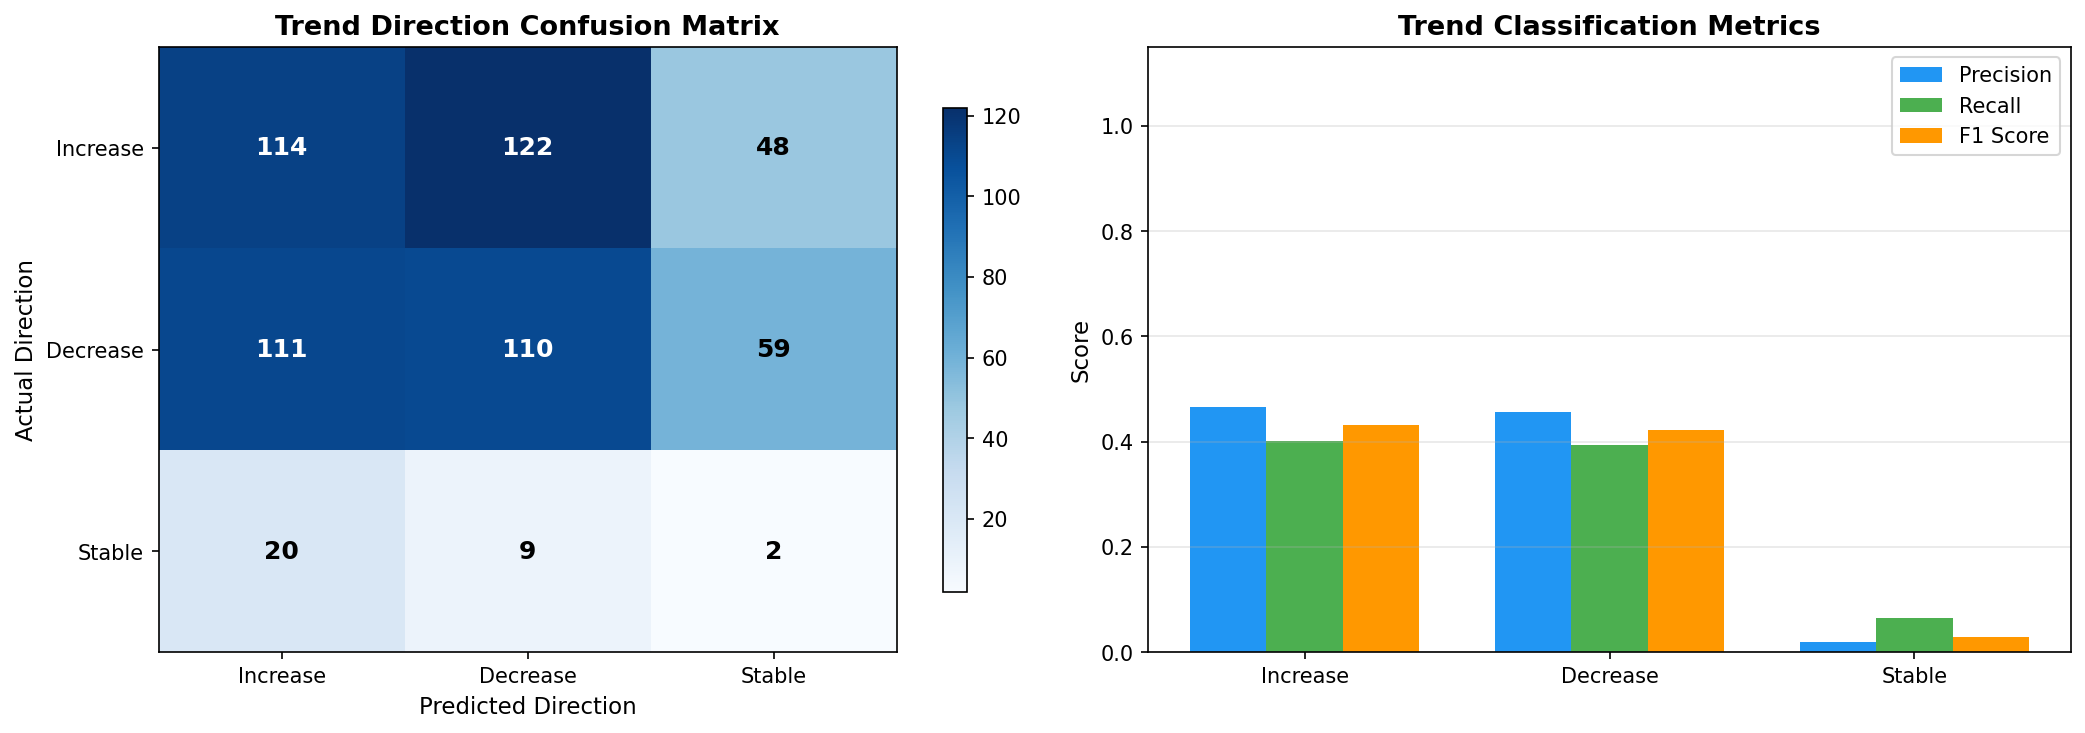

Source data for this figure (header and first rows):
district_id, district_name, state_name, year_from, year_to, actual_yield_from, actual_yield_to, actual_change_pct, actual_direction, predicted_yield_from, predicted_yield_to, predicted_change_pct, predicted_direction, direction_match
IND034072, Sonbhadra, Uttar Pradesh, 2017, 2018, 2360, 2700, 14.41, increase, 3871, 3880, 0.2507, stable, False
IND034056, Mirzapur, Uttar Pradesh, 2017, 2018, 2950, 3150, 6.78, increase, 3858, 3874, 0.4046, stable, False
IND034020, Chandauli, Uttar Pradesh, 2017, 2018, 3370, 3750, 11.28, increase, 3870, 3888, 0.4611, stable, False
IND034003, Allahabad, Uttar Pradesh, 2017, 2018, 3760, 3550, -5.585, decrease, 3870, 3887, 0.4549, stable, False
IND034066, Sant Ravi Das Nagar, Uttar Pradesh, 2017, 2018, 3810, 3750, -1.575, decrease, 3859, 3879, 0.5272, increase, False
IND034075, Varanasi, Uttar Pradesh, 2017, 2018, 3380, 3500, 3.55, increase, 3865, 3885, 0.5408, increase, True
IND034045, Kaushambi, Uttar Pradesh, 2017, 2018, 3170, 3490, 10.09, increase, 3902, 3925, 0.5947, increase, True
IND034031, Ghazipur, Uttar Pradesh, 2017, 2018, 2970, 3300, 11.11, increase, 3874, 3903, 0.7677, increase, True
IND034039, Jaunpur, Uttar Pradesh, 2017, 2018, 3540, 3710, 4.802, increase, 3880, 3901, 0.5365, increase, True
IND034012, Ballia, Uttar Pradesh, 2017, 2018, 3620, 3840, 6.077, increase, 3873, 3927, 1.385, increase, True
IND034048, Lalitpur, Uttar Pradesh, 2017, 2018, 2780, 3410, 22.66, increase, 3904, 3913, 0.2274, stable, False
IND034021, Chitrakoot, Uttar Pradesh, 2017, 2018, 2640, 2710, 2.652, increase, 3901, 3916, 0.391, stable, False
IND034051, Mahoba, Uttar Pradesh, 2017, 2018, 1790, 2820, 57.54, increase, 3899, 3920, 0.5537, increase, True
IND034014, Banda, Uttar Pradesh, 2017, 2018, 2290, 3060, 33.62, increase, 3903, 3919, 0.4144, stable, False
IND034040, Jhansi, Uttar Pradesh, 2017, 2018, 2630, 3260, 23.95, increase, 3906, 3933, 0.676, increase, True
IND034034, Hamirpur, Uttar Pradesh, 2017, 2018, 3130, 3210, 2.556, increase, 3910, 3938, 0.7179, increase, True
IND034027, Fatehpur, Uttar Pradesh, 2017, 2018, 3480, 3990, 14.66, increase, 3907, 3932, 0.6355, increase, True
IND034038, Jalaun, Uttar Pradesh, 2017, 2018, 3620, 3710, 2.486, increase, 3968, 4028, 1.518, increase, True
IND034061, Rae Bareli, Uttar Pradesh, 2017, 2018, 3360, 3450, 2.679, increase, 3890, 3917, 0.7151, increase, True
IND034042, Kanpur, Uttar Pradesh, 2017, 2018, 3850, 4170, 8.312, increase, 3942, 3985, 1.09, increase, True
IND034060, Pratapgarh, Uttar Pradesh, 2017, 2018, 3170, 3420, 7.886, increase, 3886, 3906, 0.5355, increase, True
IND034008, Azamgarh, Uttar Pradesh, 2017, 2018, 3440, 3690, 7.267, increase, 3894, 3925, 0.8164, increase, True
IND034054, Maunathbhanjan, Uttar Pradesh, 2017, 2018, 3700, 3850, 4.054, increase, 3879, 3943, 1.647, increase, True
IND034073, Sultanpur, Uttar Pradesh, 2017, 2018, 4030, 4170, 3.474, increase, 3896, 3918, 0.5642, increase, True
IND034005, Amethi, Uttar Pradesh, 2017, 2018, 3880, 3540, -8.763, decrease, 3871, 3901, 0.7723, increase, False
IND034004, Ambedkar Nagar, Uttar Pradesh, 2017, 2018, 4110, 4100, -0.2433, stable, 3976, 3988, 0.3079, stable, True
IND034022, Deoria, Uttar Pradesh, 2017, 2018, 3140, 3330, 6.051, increase, 3892, 3960, 1.752, increase, True
IND034025, Faizabad, Uttar Pradesh, 2017, 2018, 3780, 3890, 2.91, increase, 3901, 3930, 0.7473, increase, True
IND034033, Gorakhpur, Uttar Pradesh, 2017, 2018, 4240, 4020, -5.189, decrease, 3945, 3988, 1.075, increase, False
IND034065, Sant Kabir Nagar, Uttar Pradesh, 2017, 2018, 3210, 3360, 4.673, increase, 4018, 4021, 0.07761, stable, False
IND034043, Kanpur Dehat, Uttar Pradesh, 2017, 2018, 4280, 4430, 3.505, increase, 3958, 4013, 1.384, increase, True
IND034074, Unnao, Uttar Pradesh, 2017, 2018, 3270, 3870, 18.35, increase, 3923, 3960, 0.9526, increase, True
IND034007, Auraiya, Uttar Pradesh, 2017, 2018, 3880, 4140, 6.701, increase, 4008, 4080, 1.79, increase, True
IND034024, Etawah, Uttar Pradesh, 2017, 2018, 3750, 4370, 16.53, increase, 4040, 4131, 2.253, increase, True
IND034049, Lucknow, Uttar Pradesh, 2017, 2018, 3260, 3600, 10.43, increase, 3921, 3970, 1.259, increase, True
IND034041, Kannauj, Uttar Pradesh, 2017, 2018, 4530, 4600, 1.545, increase, 3994, 4057, 1.569, increase, True
IND034052, Mainpuri, Uttar Pradesh, 2017, 2018, 4420, 4440, 0.4525, stable, 4042, 4131, 2.213, increase, False
IND034036, Hardoi, Uttar Pradesh, 2017, 2018, 3670, 3720, 1.362, increase, 3954, 4015, 1.545, increase, True
IND034026, Farrukhabad, Uttar Pradesh, 2017, 2018, 4500, 4280, -4.889, decrease, 3980, 4071, 2.287, increase, False
IND034071, Sitapur, Uttar Pradesh, 2017, 2018, 3250, 3480, 7.077, increase, 3932, 3992, 1.522, increase, True
IND034017, Basti, Uttar Pradesh, 2017, 2018, 3940, 3760, -4.569, decrease, 3980, 4005, 0.6195, increase, False
IND034046, Kushinagar, Uttar Pradesh, 2017, 2018, 3500, 3190, -8.857, decrease, 3969, 4012, 1.086, increase, False
IND034015, Barabanki, Uttar Pradesh, 2017, 2018, 4020, 3950, -1.741, decrease, 3897, 3954, 1.457, increase, False
IND034032, Gonda, Uttar Pradesh, 2017, 2018, 3000, 3150, 5.0, increase, 3947, 3983, 0.9179, increase, True
IND034050, Maharajganj, Uttar Pradesh, 2017, 2018, 3550, 4130, 16.34, increase, 4008, 4035, 0.6833, increase, True
IND034070, Siddharth Nagar, Uttar Pradesh, 2017, 2018, 3980, 4380, 10.05, increase, 4019, 4043, 0.5856, increase, True
IND034013, Balrampur, Uttar Pradesh, 2017, 2018, 3650, 3500, -4.11, decrease, 4004, 4026, 0.5577, increase, False
IND034069, Shravasti, Uttar Pradesh, 2017, 2018, 3220, 3420, 6.211, increase, 4002, 4030, 0.7076, increase, True
IND034011, Bahraich, Uttar Pradesh, 2017, 2018, 3750, 3790, 1.067, increase, 3936, 3984, 1.201, increase, True
IND034023, Etah, Uttar Pradesh, 2017, 2018, 3910, 3840, -1.79, decrease, 4047, 4142, 2.355, increase, False
IND034044, Kasganj, Uttar Pradesh, 2017, 2018, 3970, 4260, 7.305, increase, 4004, 4112, 2.687, increase, True
IND034067, Shahjahanpur, Uttar Pradesh, 2017, 2018, 4000, 4470, 11.75, increase, 3960, 4041, 2.056, increase, True
IND034009, Badaun, Uttar Pradesh, 2017, 2018, 3690, 3890, 5.42, increase, 4002, 4102, 2.488, increase, True
IND034047, Lakhimpur Kheri, Uttar Pradesh, 2017, 2018, 4110, 4250, 3.406, increase, 3977, 4038, 1.552, increase, True
IND034064, Sambhal, Uttar Pradesh, 2017, 2018, 3570, 4030, 12.89, increase, 4014, 4103, 2.229, increase, True
IND034016, Bareilly, Uttar Pradesh, 2017, 2018, 3670, 3910, 6.54, increase, 3973, 4053, 2.003, increase, True
IND034059, Pilibhit, Uttar Pradesh, 2017, 2018, 4240, 4440, 4.717, increase, 4004, 4061, 1.419, increase, True
IND034062, Rampur, Uttar Pradesh, 2017, 2018, 4010, 4300, 7.232, increase, 3995, 4076, 2.038, increase, True
IND034057, Moradabad, Uttar Pradesh, 2017, 2018, 3700, 4000, 8.108, increase, 4020, 4094, 1.834, increase, True
IND034001, Agra, Uttar Pradesh, 2017, 2018, 4040, 4370, 8.168, increase, 4072, 4170, 2.422, increase, True
... 535 more rows
